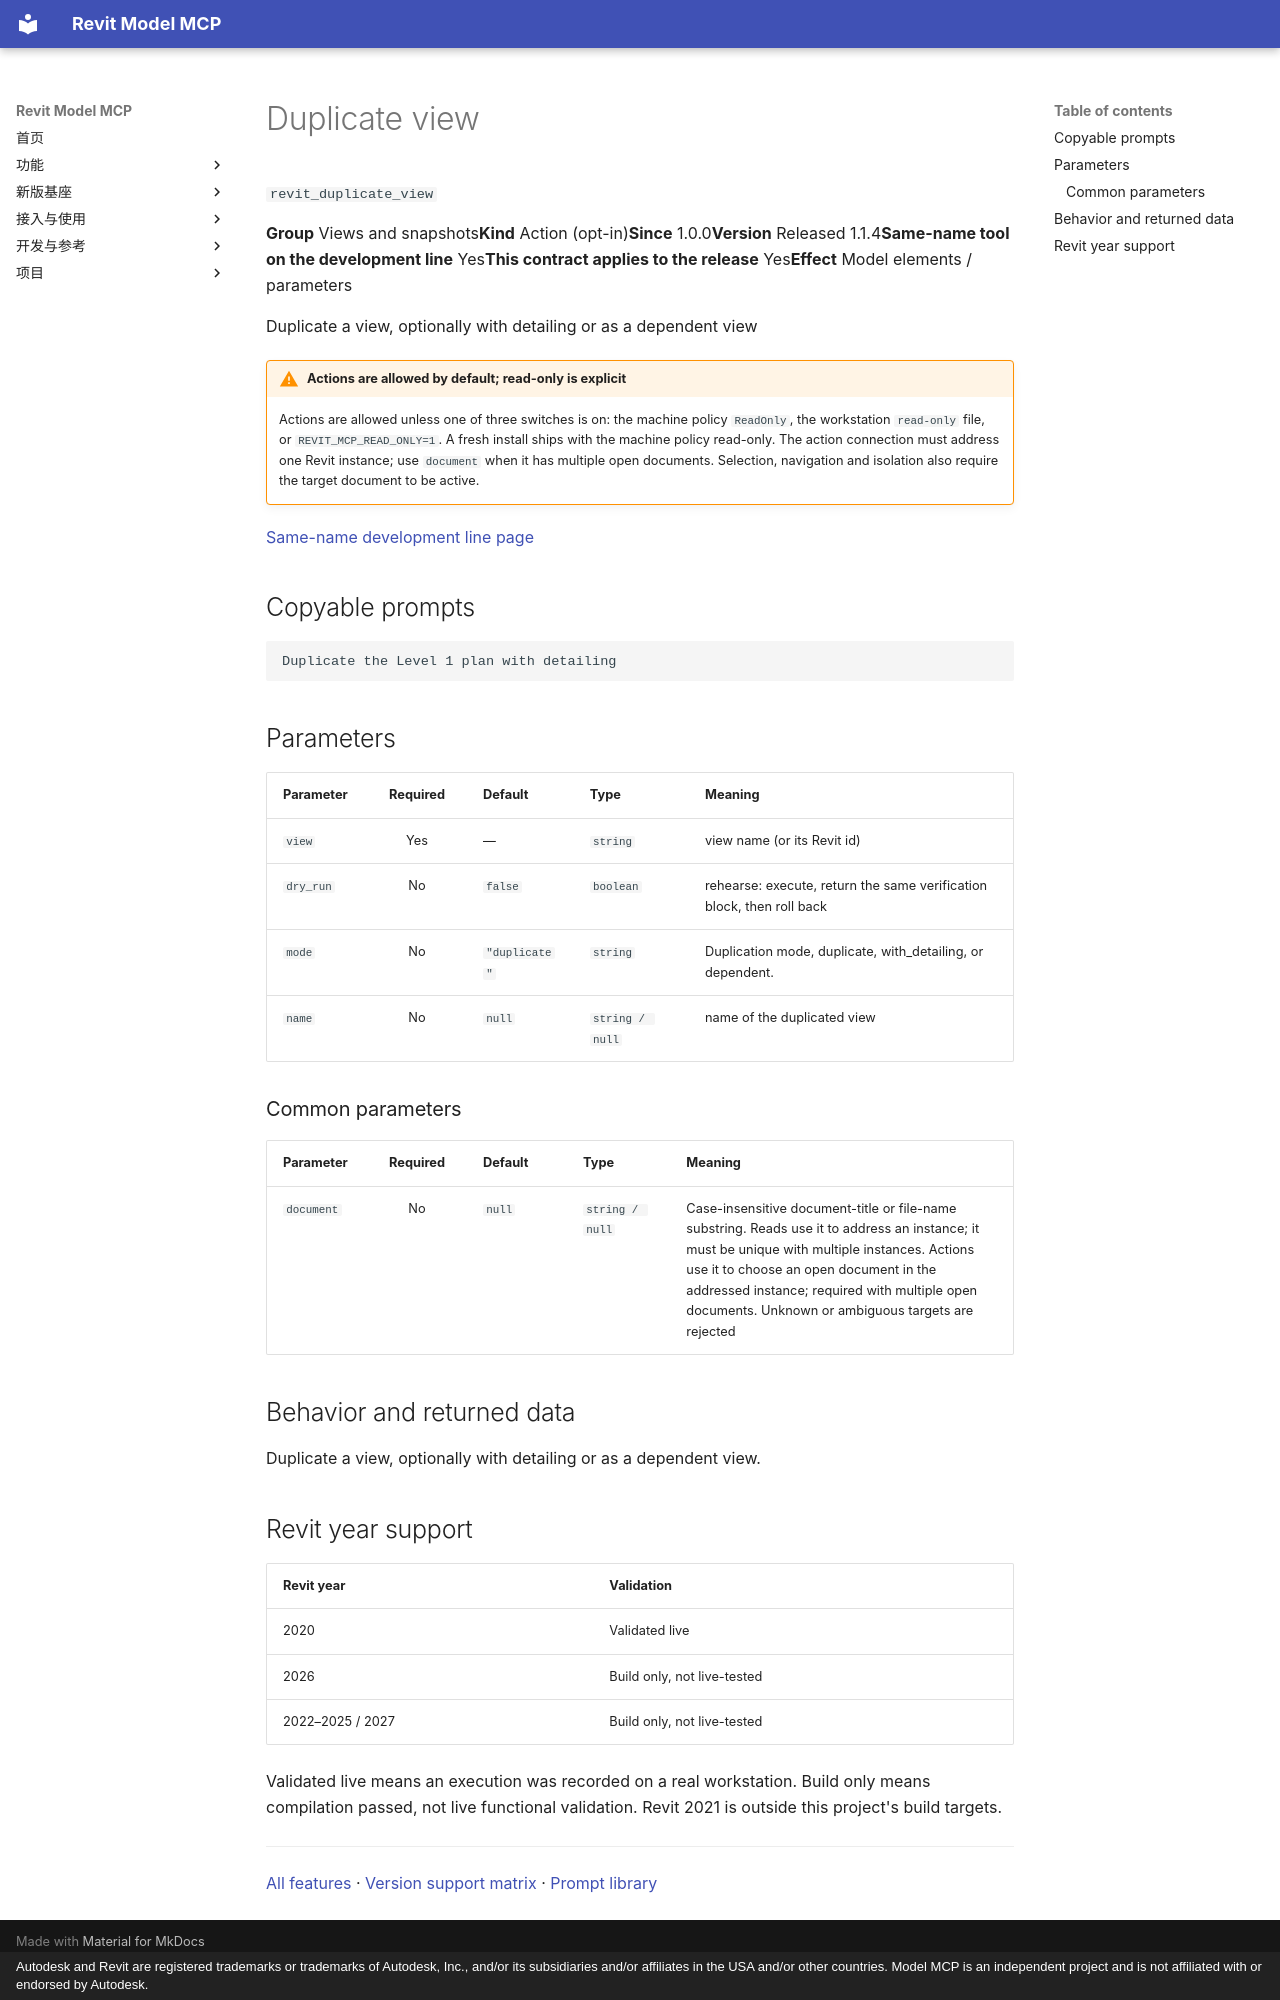

repository: vibe-bimer/smart-revit · page: features/revit_duplicate_view.en/index.html · generator: mkdocs · copyright: Autodesk and Revit are registered trademarks or trademarks of Autodesk, Inc., and/or its subsidiaries and/or affiliates in the USA and/or other countries. Model MCP is an independent project and is not affiliated with or endorsed by Autodesk.

---
description: "Duplicate a view, optionally with detailing or as a dependent view"
---

# Duplicate view

`revit_duplicate_view`

<p class="facts"><span><b>Group</b> Views and snapshots</span><span><b>Kind</b> Action (opt-in)</span><span><b>Since</b> 1.0.0</span><span><b>Version</b> Released 1.1.4</span><span><b>Same-name tool on the development line</b> Yes</span><span><b>This contract applies to the release</b> Yes</span><span><b>Effect</b> Model elements / parameters</span></p>

Duplicate a view, optionally with detailing or as a dependent view

!!! warning "Actions are allowed by default; read-only is explicit"
    Actions are allowed unless one of three switches is on: the machine policy `ReadOnly`, the workstation `read-only` file, or `REVIT_MCP_READ_ONLY=1`. A fresh install ships with the machine policy read-only. The action connection must address one Revit instance; use `document` when it has multiple open documents. Selection, navigation and isolation also require the target document to be active.

[Same-name development line page](../platform/revit_duplicate_view.md)

## Copyable prompts {#prompts}

```text
Duplicate the Level 1 plan with detailing
```

## Parameters {#parameters}

<div class="rmc-tablewrap" markdown="1">

| Parameter {scope=col} | Required {scope=col} | Default {scope=col} | Type {scope=col} | Meaning {scope=col} |
| --- | :--: | --- | --- | --- |
| `view` | Yes | — | `string` | view name (or its Revit id) |
| `dry_run` | No | `false` | `boolean` | rehearse: execute, return the same verification block, then roll back |
| `mode` | No | `"duplicate"` | `string` | Duplication mode, duplicate, with_detailing, or dependent. |
| `name` | No | `null` | `string / null` | name of the duplicated view |

</div>

### Common parameters {#common-parameters}

<div class="rmc-tablewrap" markdown="1">

| Parameter {scope=col} | Required {scope=col} | Default {scope=col} | Type {scope=col} | Meaning {scope=col} |
| --- | :--: | --- | --- | --- |
| `document` | No | `null` | `string / null` | Case-insensitive document-title or file-name substring. Reads use it to address an instance; it must be unique with multiple instances. Actions use it to choose an open document in the addressed instance; required with multiple open documents. Unknown or ambiguous targets are rejected |

</div>

## Behavior and returned data {#contract}

Duplicate a view, optionally with detailing or as a dependent view.

## Revit year support {#year-support}

| Revit year | Validation |
| --- | --- |
| 2020 | <span class="state ok">Validated live</span> |
| 2026 | <span class="state part">Build only, not live-tested</span> |
| 2022–2025 / 2027 | <span class="state part">Build only, not live-tested</span> |

Validated live means an execution was recorded on a real workstation. Build only means compilation passed, not live functional validation. Revit 2021 is outside this project's build targets.

---

[All features](index.md) · [Version support matrix](matrix.md) · [Prompt library](prompts.md)
